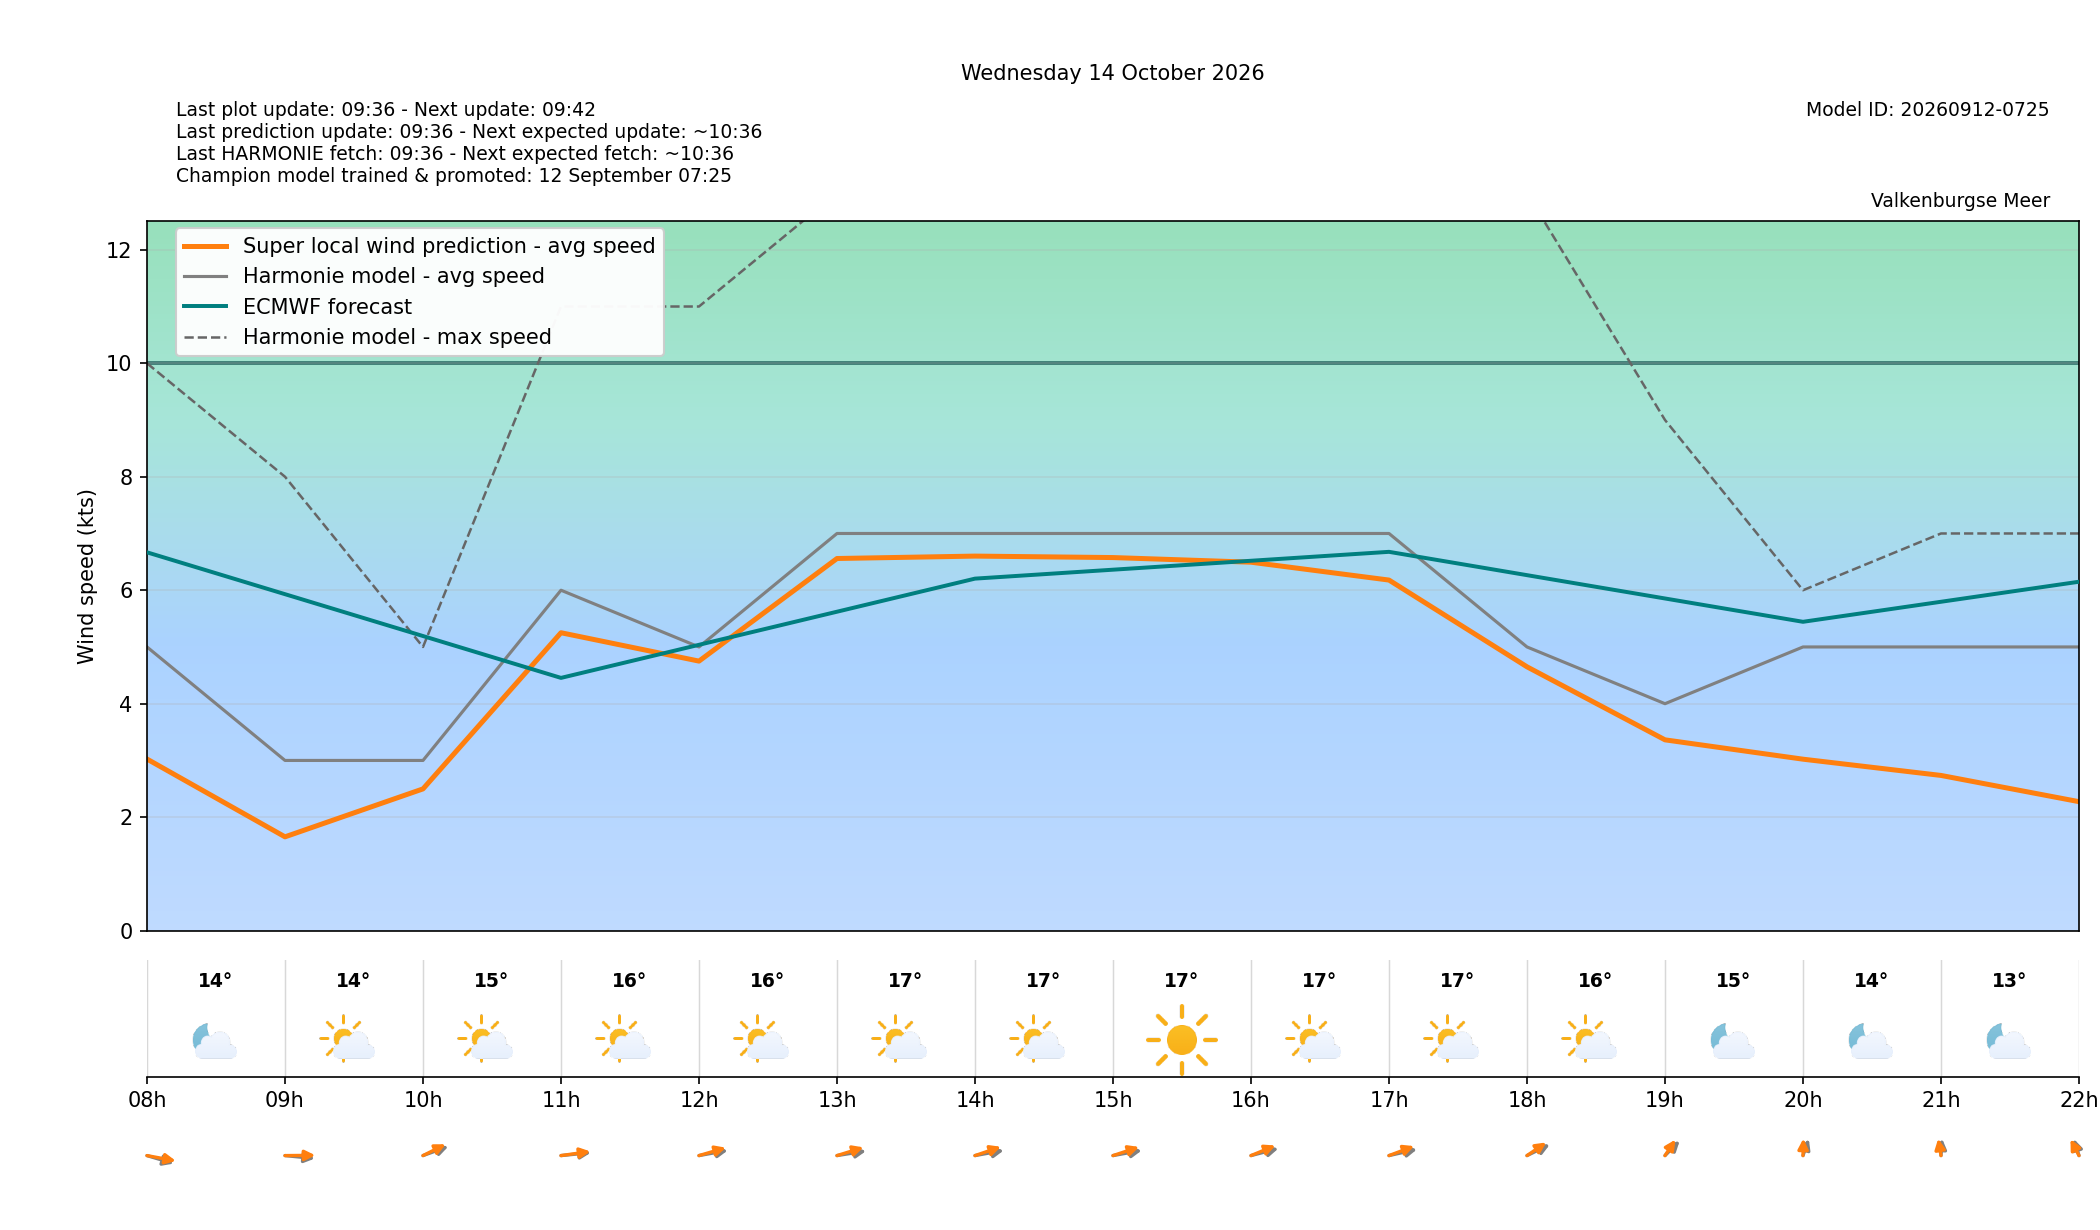

The file beside this chart, header and first rows:
target_time_utc, target_time_local, hour_utc, hour_local, forecast_wind_speed, forecast_wind_min, forecast_wind_max, lstm_pred_wind_speed, delta_speed_lstm_minus_forecast, forecast_wind_dir_deg, lstm_pred_wind_dir_deg, delta_dir_lstm_minus_forecast, forecast_temperature_c, weather_code, weather_source, is_daylight
2026-10-13T22:00:00Z, 2026-10-14T00:00:00+0200, 22, 00, 11.0, 11.0, 23.0, 8.908, -2.092, 292.0, 286.3, -5.659, 16.3, 3, knmi_p1, False
2026-10-13T23:00:00Z, 2026-10-14T01:00:00+0200, 23, 01, 13.0, 13.0, 26.0, 10.72, -2.285, 296.0, 290.9, -5.143, 15.99, 0, knmi_p1, False
2026-10-14T00:00:00Z, 2026-10-14T02:00:00+0200, 00, 02, 12.0, 12.0, 23.0, 9.585, -2.415, 297.0, 290.7, -6.304, 15.56, 0, knmi_p1, False
2026-10-14T01:00:00Z, 2026-10-14T03:00:00+0200, 01, 03, 10.0, 10.0, 20.0, 7.659, -2.341, 294.0, 288, -5.976, 15.05, 0, knmi_p1, False
2026-10-14T02:00:00Z, 2026-10-14T04:00:00+0200, 02, 04, 9.0, 9.0, 18.0, 6.633, -2.367, 293.0, 286.3, -6.675, 14.94, 3, knmi_p1, False
2026-10-14T03:00:00Z, 2026-10-14T05:00:00+0200, 03, 05, 8.0, 8.0, 16.0, 5.549, -2.451, 302.0, 295, -7.044, 14.87, 1, knmi_p1, False
2026-10-14T04:00:00Z, 2026-10-14T06:00:00+0200, 04, 06, 7.0, 7.0, 14.0, 4.539, -2.461, 310.0, 303.4, -6.595, 14.03, 1, knmi_p1, False
2026-10-14T05:00:00Z, 2026-10-14T07:00:00+0200, 05, 07, 6.0, 6.0, 12.0, 3.711, -2.289, 308.0, 299.9, -8.134, 13.92, 1, knmi_p1, False
2026-10-14T06:00:00Z, 2026-10-14T08:00:00+0200, 06, 08, 5.0, 5.0, 10.0, 3.025, -1.975, 298.0, 288.3, -9.722, 13.78, 1, knmi_p1, False
2026-10-14T07:00:00Z, 2026-10-14T09:00:00+0200, 07, 09, 3.0, 3.0, 8.0, 1.654, -1.346, 280.0, 269.1, -10.92, 13.66, 1, knmi_p1, True
2026-10-14T08:00:00Z, 2026-10-14T10:00:00+0200, 08, 10, 3.0, 3.0, 5.0, 2.499, -0.5015, 237.0, 228.3, -8.683, 14.78, 1, knmi_p1, True
2026-10-14T09:00:00Z, 2026-10-14T11:00:00+0200, 09, 11, 6.0, 6.0, 11.0, 5.251, -0.7493, 260.0, 255.9, -4.088, 15.98, 1, knmi_p1, True
2026-10-14T10:00:00Z, 2026-10-14T12:00:00+0200, 10, 12, 5.0, 5.0, 11.0, 4.751, -0.2494, 252.0, 242.3, -9.73, 16.45, 1, knmi_p1, True
2026-10-14T11:00:00Z, 2026-10-14T13:00:00+0200, 11, 13, 7.0, 7.0, 13.0, 6.559, -0.4412, 254.0, 241.1, -12.9, 16.93, 1, knmi_p1, True
2026-10-14T12:00:00Z, 2026-10-14T14:00:00+0200, 12, 14, 7.0, 7.0, 13.0, 6.601, -0.3986, 252.0, 238.8, -13.24, 17.2, 1, knmi_p1, True
2026-10-14T13:00:00Z, 2026-10-14T15:00:00+0200, 13, 15, 7.0, 7.0, 14.0, 6.576, -0.4244, 252.0, 239.5, -12.49, 17.18, 0, knmi_p1, True
2026-10-14T14:00:00Z, 2026-10-14T16:00:00+0200, 14, 16, 7.0, 7.0, 14.0, 6.494, -0.5063, 245.0, 233.6, -11.4, 17.24, 1, knmi_p1, True
2026-10-14T15:00:00Z, 2026-10-14T17:00:00+0200, 15, 17, 7.0, 7.0, 13.0, 6.179, -0.8211, 248.0, 236.2, -11.83, 16.9, 1, knmi_p1, True
2026-10-14T16:00:00Z, 2026-10-14T18:00:00+0200, 16, 18, 5.0, 5.0, 13.0, 4.65, -0.3499, 229.0, 219.4, -9.591, 16.29, 1, knmi_p1, True
2026-10-14T17:00:00Z, 2026-10-14T19:00:00+0200, 17, 19, 4.0, 4.0, 9.0, 3.363, -0.637, 209.0, 200.2, -8.849, 15.09, 1, knmi_p1, False
2026-10-14T18:00:00Z, 2026-10-14T20:00:00+0200, 18, 20, 5.0, 5.0, 6.0, 3.022, -1.978, 191.0, 180.7, -10.25, 13.98, 1, knmi_p1, False
2026-10-14T19:00:00Z, 2026-10-14T21:00:00+0200, 19, 21, 5.0, 5.0, 7.0, 2.736, -2.264, 182.0, 174.7, -7.321, 13.23, 1, knmi_p1, False
2026-10-14T20:00:00Z, 2026-10-14T22:00:00+0200, 20, 22, 5.0, 5.0, 7.0, 2.273, -2.727, 170.0, 163.7, -6.308, 12.83, 1, knmi_p1, False
2026-10-14T21:00:00Z, 2026-10-14T23:00:00+0200, 21, 23, 5.0, 5.0, 7.0, 2.164, -2.836, 169.0, 161.1, -7.936, 12.45, 1, knmi_p1, False
